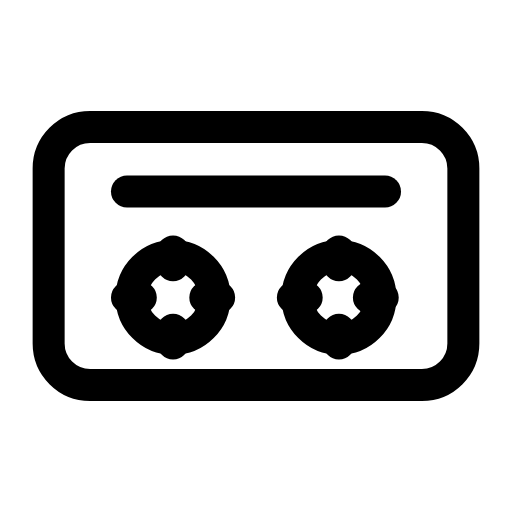
t = 0.00 s
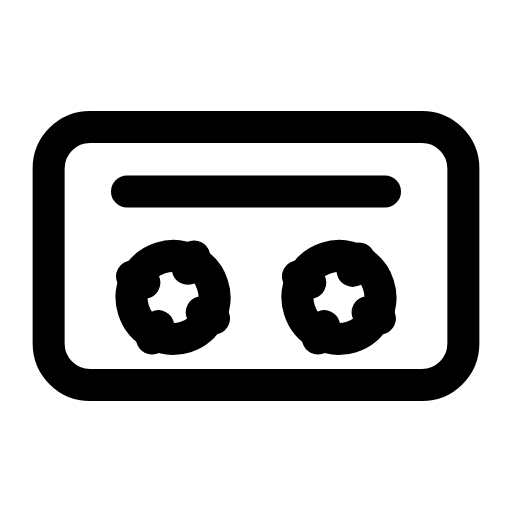
t = 0.23 s
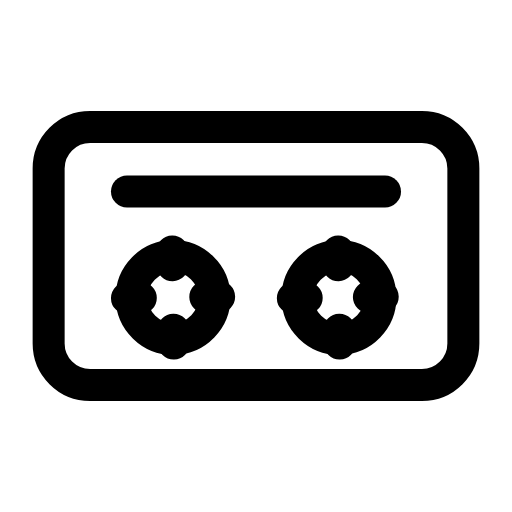
t = 0.68 s
t = 0.98 s: frame unchanged from t = 0.00 s, image omitted
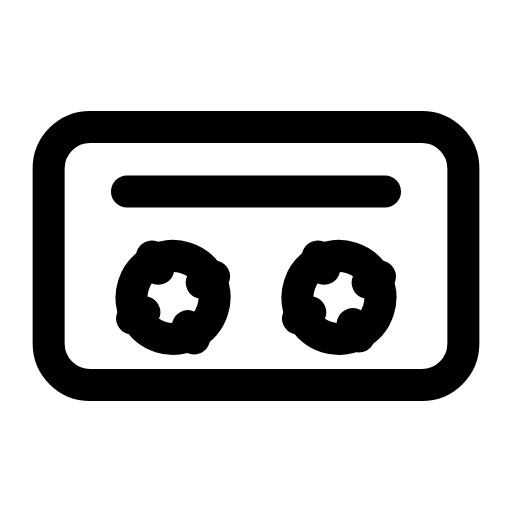
t = 1.35 s
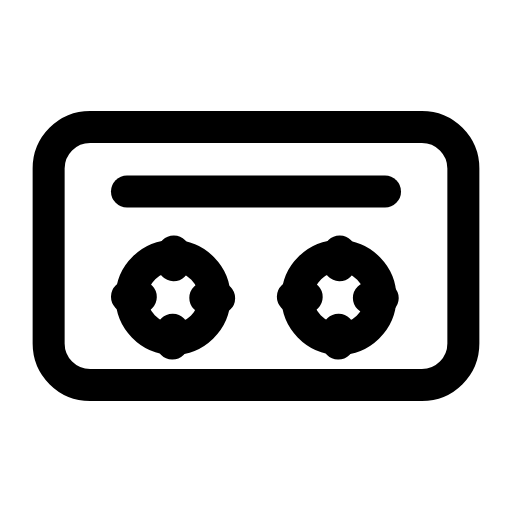
t = 1.65 s

The animated SVG that drew these frames (rendered in a browser with its animation timeline set to each time). Animation: 2 SMIL elements (animateTransform=2); one cycle of 2.00 s, repeats indefinitely.

<svg xmlns="http://www.w3.org/2000/svg" width="24" height="24" viewBox="0 0 24 24" fill="none"><g transform="translate(-0.96 -0.96) scale(1.08)"><rect stroke="currentColor" stroke-width="1.389" stroke-linecap="round" stroke-linejoin="round" fill="none" x="3" y="6.4" width="18" height="11.2" rx="1.8"></rect><path stroke="currentColor" stroke-width="1.389" stroke-linecap="round" stroke-linejoin="round" fill="none" d="M6.4 9.2L17.6 9.2"></path><g><animateTransform attributeName="transform" type="rotate" values="0 8.4 13.8;360 8.4 13.8;360 8.4 13.8;0 8.4 13.8;0 8.4 13.8" keyTimes="0;0.45;0.6;0.9;1" dur="2s" repeatCount="indefinite" calcMode="spline" keySplines="0.16 1 0.3 1;0.16 1 0.3 1;0.16 1 0.3 1;0.16 1 0.3 1"/><circle stroke="currentColor" stroke-width="1.389" stroke-linecap="round" stroke-linejoin="round" fill="none" cx="8.4" cy="13.8" r="1.8"></circle><path stroke="currentColor" stroke-width="1.389" stroke-linecap="round" stroke-linejoin="round" fill="none" d="M8.4 12.4L8.4 11.8M8.4 15.2L8.4 15.8M7 13.8L6.4 13.8M9.8 13.8L10.4 13.8"></path></g><g><animateTransform attributeName="transform" type="rotate" values="0 15.6 13.8;360 15.6 13.8;360 15.6 13.8;0 15.6 13.8;0 15.6 13.8" keyTimes="0;0.45;0.6;0.9;1" dur="2s" repeatCount="indefinite" calcMode="spline" keySplines="0.16 1 0.3 1;0.16 1 0.3 1;0.16 1 0.3 1;0.16 1 0.3 1"/><circle stroke="currentColor" stroke-width="1.389" stroke-linecap="round" stroke-linejoin="round" fill="none" cx="15.6" cy="13.8" r="1.8"></circle><path stroke="currentColor" stroke-width="1.389" stroke-linecap="round" stroke-linejoin="round" fill="none" d="M15.6 12.4L15.6 11.8M15.6 15.2L15.6 15.8M14.2 13.8L13.6 13.8M16.9 13.8L17.5 13.8"></path></g></g></svg>
